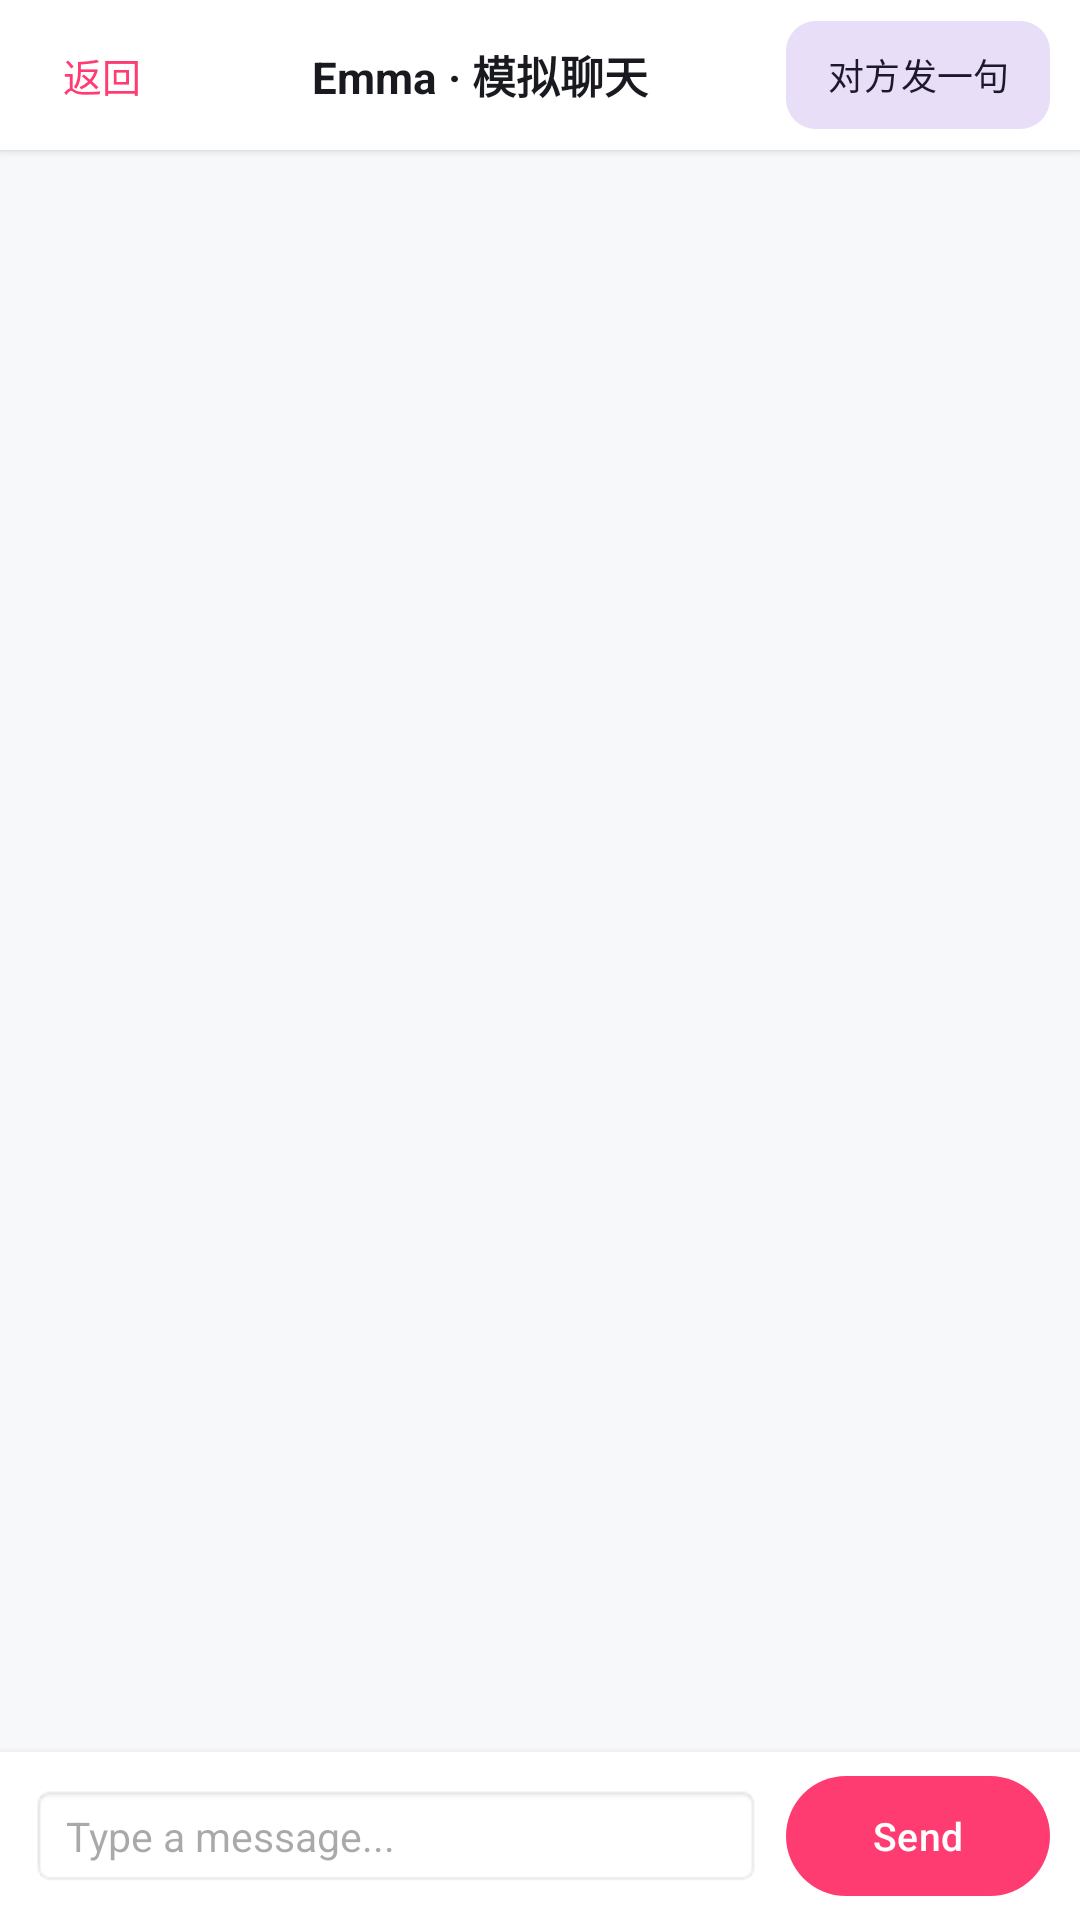

Layout XML and referenced resources for this Android screen:
<!-- AndroidManifest.xml: application theme Theme.TinderLiaoYi -->
<!-- res/layout/activity_mock_chat.xml -->
<?xml version="1.0" encoding="utf-8"?>
<LinearLayout xmlns:android="http://schemas.android.com/apk/res/android"
    xmlns:app="http://schemas.android.com/apk/res-auto"
    android:id="@+id/mockChatRoot"
    android:layout_width="match_parent"
    android:layout_height="match_parent"
    android:background="#FFFFFF"
    android:orientation="vertical">

    
    <LinearLayout
        android:id="@+id/mockHeaderBar"
        android:layout_width="match_parent"
        android:layout_height="wrap_content"
        android:background="#FFFFFF"
        android:elevation="2dp"
        android:gravity="center_vertical"
        android:minHeight="50dp"
        android:orientation="horizontal"
        android:paddingHorizontal="10dp"
        android:paddingVertical="6dp">

        <com.google.android.material.button.MaterialButton
            android:id="@+id/btnBack"
            style="@style/Widget.Material3.Button.TextButton"
            android:layout_width="wrap_content"
            android:layout_height="36dp"
            android:insetTop="0dp"
            android:insetBottom="0dp"
            android:minWidth="48dp"
            android:paddingHorizontal="8dp"
            android:text="返回"
            android:textSize="13sp" />

        <TextView
            android:id="@+id/tvMockChatTitle"
            android:layout_width="0dp"
            android:layout_height="wrap_content"
            android:layout_weight="1"
            android:ellipsize="end"
            android:gravity="center"
            android:maxLines="1"
            android:text="Emma · 模拟聊天"
            android:textColor="@color/text_primary"
            android:textSize="14.5sp"
            android:textStyle="bold" />

        <com.google.android.material.button.MaterialButton
            android:id="@+id/btnSimulateIncoming"
            style="@style/Widget.Material3.Button.TonalButton"
            android:layout_width="wrap_content"
            android:layout_height="36dp"
            android:insetTop="0dp"
            android:insetBottom="0dp"
            android:paddingHorizontal="10dp"
            android:text="对方发一句"
            android:textSize="12sp"
            app:cornerRadius="10dp" />
    </LinearLayout>

    
    <ScrollView
        android:id="@+id/scrollChat"
        android:layout_width="match_parent"
        android:layout_height="0dp"
        android:layout_weight="1"
        android:background="#F7F8FA"
        android:paddingHorizontal="12dp"
        android:paddingVertical="10dp">

        <LinearLayout
            android:id="@+id/chatMessagesContainer"
            android:layout_width="match_parent"
            android:layout_height="wrap_content"
            android:orientation="vertical" />
    </ScrollView>

    
    <LinearLayout
        android:id="@+id/mockComposerBar"
        android:layout_width="match_parent"
        android:layout_height="wrap_content"
        android:background="#FFFFFF"
        android:elevation="4dp"
        android:gravity="center_vertical"
        android:orientation="horizontal"
        android:paddingHorizontal="10dp"
        android:paddingVertical="8dp">

        <EditText
            android:id="@+id/etMessageInput"
            android:layout_width="0dp"
            android:layout_height="wrap_content"
            android:layout_weight="1"
            android:background="@android:drawable/editbox_background_normal"
            android:hint="Type a message..."
            android:inputType="textCapSentences|textMultiLine"
            android:maxLines="3"
            android:paddingHorizontal="12dp"
            android:paddingVertical="8dp"
            android:textSize="13.5sp" />

        <com.google.android.material.button.MaterialButton
            android:id="@+id/btnSendMock"
            android:layout_width="wrap_content"
            android:layout_height="40dp"
            android:layout_marginStart="8dp"
            android:insetTop="0dp"
            android:insetBottom="0dp"
            android:text="Send"
            android:textSize="13sp"
            app:cornerRadius="20dp" />
    </LinearLayout>
</LinearLayout>
<!-- resources referenced by this layout -->
<resources>
  <color name="text_primary">#181A20</color>
  <style name="Theme.TinderLiaoYi" parent="Theme.Material3.DayNight.NoActionBar">
          <item name="colorPrimary">@color/brand_primary</item>
          <item name="colorPrimaryVariant">@color/brand_primary_dark</item>
          <item name="colorOnPrimary">#FFFFFF</item>
          <item name="android:statusBarColor">@color/bg_page</item>
          <item name="android:windowLightStatusBar">true</item>
      </style>
  <color name="brand_primary">#FE3C72</color>
  <color name="brand_primary_dark">#D92559</color>
  <color name="bg_page">#F7F8FA</color>
</resources>
